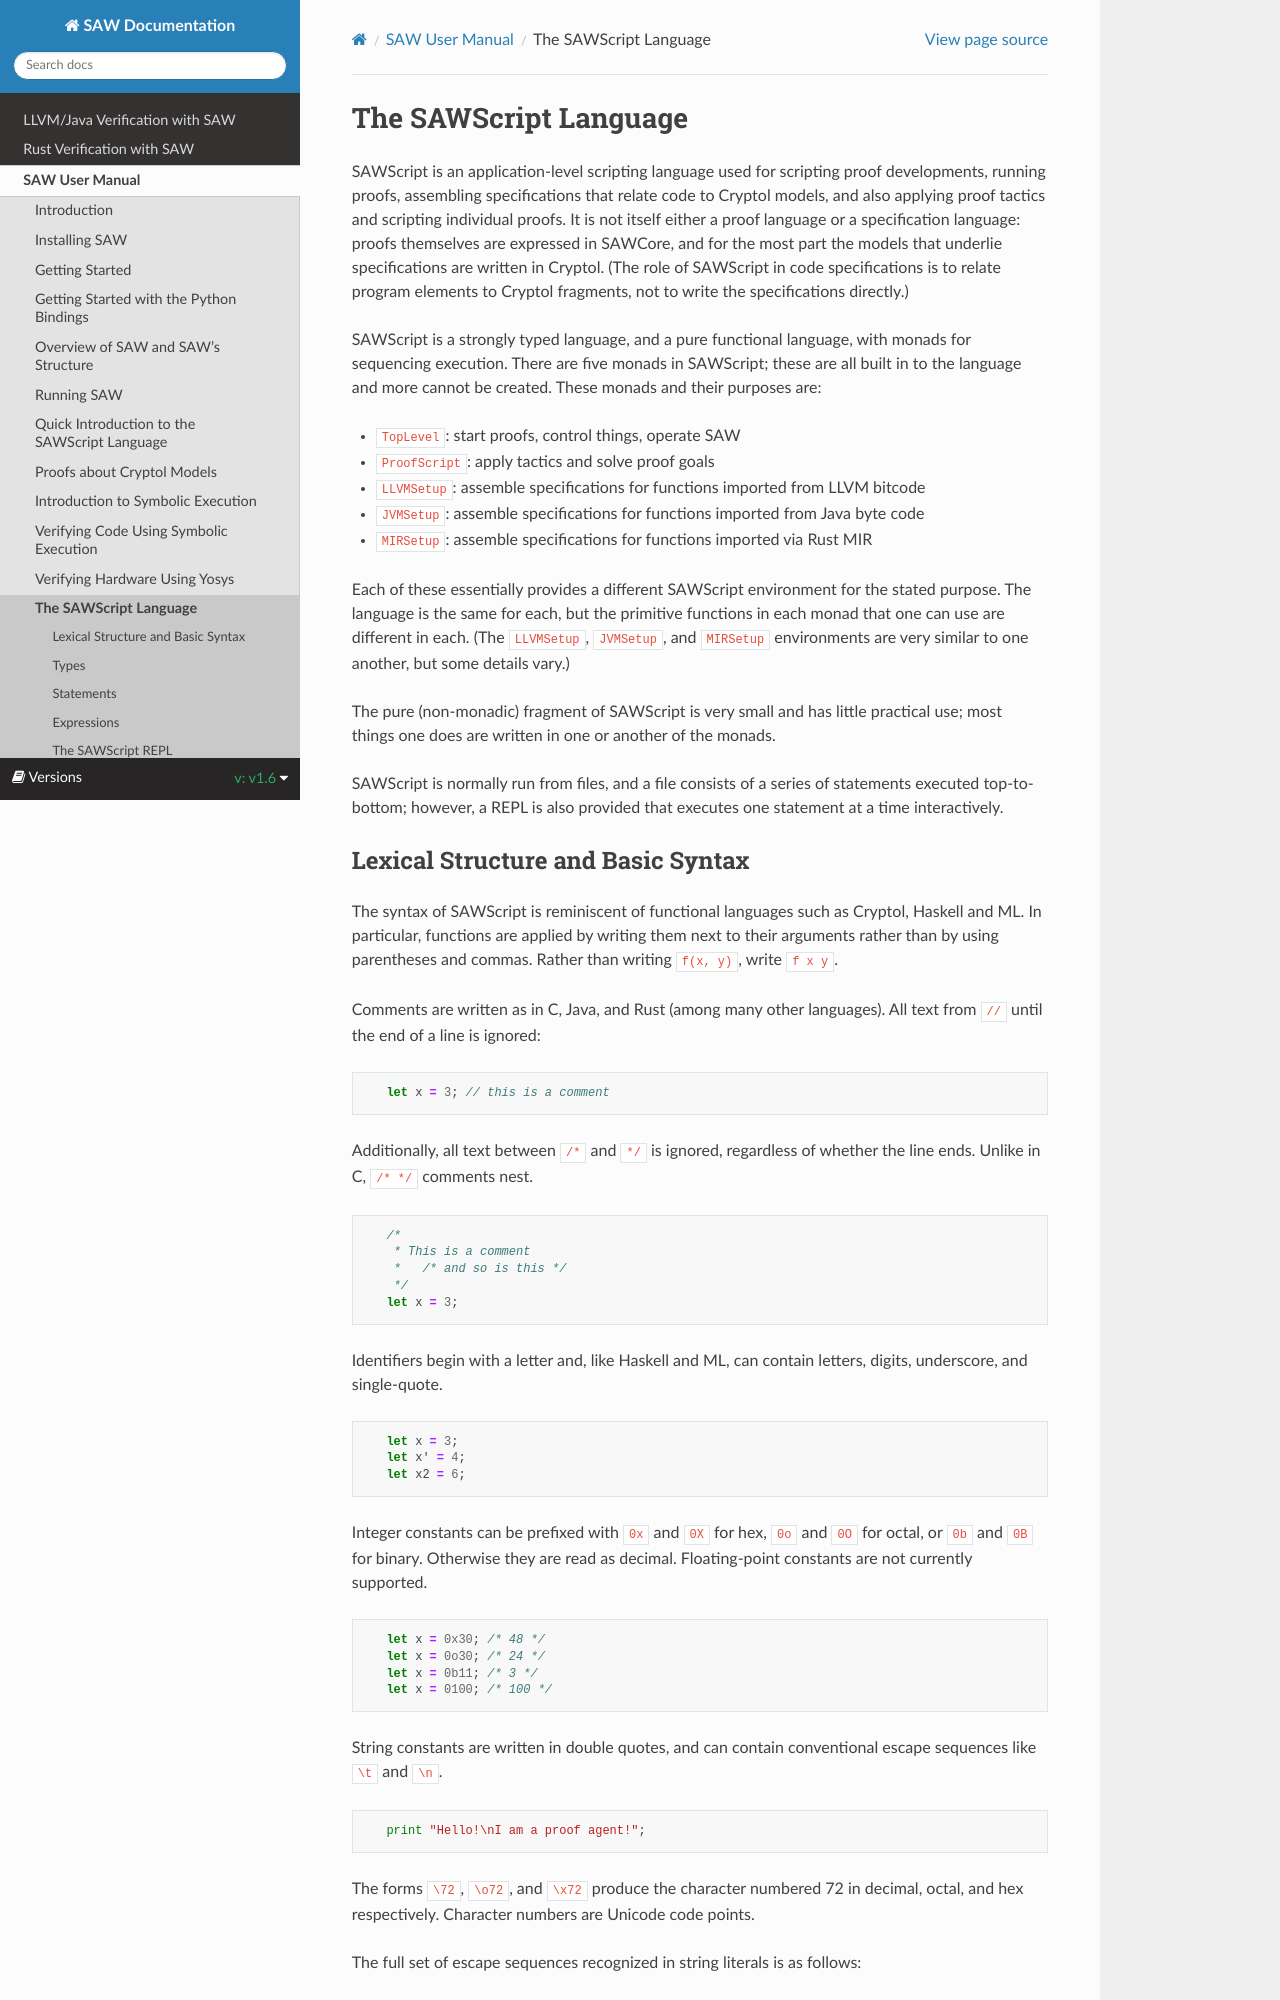

repository: GaloisInc/saw-script · page: 1.6/saw-user-manual/the-sawscript-language.html · generator: sphinx

(sawscript)=
# The SAWScript Language

SAWScript is an application-level scripting language used for scripting
proof developments, running proofs, assembling specifications that relate
code to Cryptol models, and also applying proof tactics and scripting
individual proofs.
It is not itself either a proof language or a specification language:
proofs themselves are expressed in SAWCore, and for the most part the
models that underlie specifications are written in Cryptol.
(The role of SAWScript in code specifications is to relate program
elements to Cryptol fragments, not to write the specifications
directly.)

SAWScript is a strongly typed language, and a pure functional language,
with monads for sequencing execution.
There are five monads in SAWScript; these are all built in to the
language and more cannot be created.
These monads and their purposes are:
 - `TopLevel`: start proofs, control things, operate SAW
 - `ProofScript`: apply tactics and solve proof goals
 - `LLVMSetup`: assemble specifications for functions imported from LLVM bitcode
 - `JVMSetup`: assemble specifications for functions imported from Java byte code
 - `MIRSetup`: assemble specifications for functions imported via Rust MIR

Each of these essentially provides a different SAWScript environment for the
stated purpose.
The language is the same for each, but the primitive functions in each monad
that one can use are different in each.
(The `LLVMSetup`, `JVMSetup`, and `MIRSetup` environments are very similar to
one another, but some details vary.)

The pure (non-monadic) fragment of SAWScript is very small and has
little practical use; most things one does are written in one or
another of the monads.

SAWScript is normally run from files, and a file consists of a series
of statements executed top-to-bottom; however, a REPL is also provided that
executes one statement at a time interactively.
